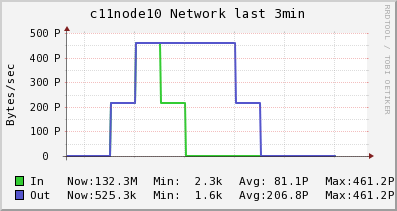

Values plotted in this chart, from the file beside it:
Timestamp, In, Out
2014-06-08T22:10:30-04:00, 2285, 1629
2014-06-08T22:10:45-04:00, 2285, 1629
2014-06-08T22:11:00-04:00, 2.1521161654E+17, 2.1521161654E+17
2014-06-08T22:11:15-04:00, 4.6116774972E+17, 4.6116774972E+17
2014-06-08T22:11:30-04:00, 2.152116166E+17, 4.6112536355E+17
2014-06-08T22:11:45-04:00, 116566736, 4.6108827565E+17
2014-06-08T22:12:00-04:00, 116566736, 4.6108827565E+17
2014-06-08T22:12:15-04:00, 127208451, 2.1517452864E+17
2014-06-08T22:12:30-04:00, 136519952, 539223
2014-06-08T22:12:45-04:00, 136519952, 539223
2014-06-08T22:13:00-04:00, 132264900, 525332
2014-06-08T22:13:15-04:00, NaN, NaN
